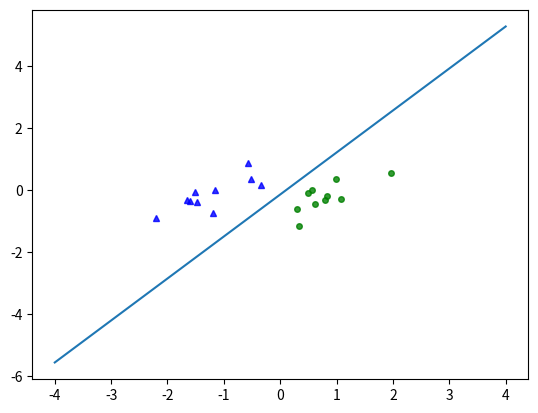

Source code (Python):
import numpy as np
import matplotlib.pyplot as plt


class PerceptronLearningAlgorithm:
    def __init__(self):
        self.w = []

    def fit(self, X, y):
        def predict(w, X):
            return np.sign(X.dot(w))

        w = np.random.randn(X.shape[1])
        while True:
            pred = predict(w, X)
            mis_index = np.where(np.equal(pred, y) == False)[0]
            num_mis = mis_index.shape[0]
            if num_mis == 0:
                break
            random_id = np.random.choice(mis_index, 1)[0]
            w = w + y[random_id] * X[random_id]
        self.w = w

    def predict(self):
        return self.w


means = [[-1, 0], [1, 0]]
cov = [[.3, .2], [.2, .3]]
N = 10
X0 = np.random.multivariate_normal(means[0], cov, N)
X1 = np.random.multivariate_normal(means[1], cov, N)

X = np.concatenate((X0, X1), axis=0)
y = np.concatenate((np.ones(N), -1 * np.ones(N)))

Xbar = np.concatenate((np.ones((2 * N, 1)), X), axis=1)

PLA = PerceptronLearningAlgorithm()
PLA.fit(Xbar, y)
w = PLA.predict()
x = np.array([-4, 4])
y = - w[0]/w[2] - w[1]/w[2]*x
plt.plot(X0[:, 0], X0[:, 1], 'b^', markersize=4, alpha=.8)
plt.plot(X1[:, 0], X1[:, 1], 'go', markersize=4, alpha=.8)
plt.plot(x, y)
plt.show()
